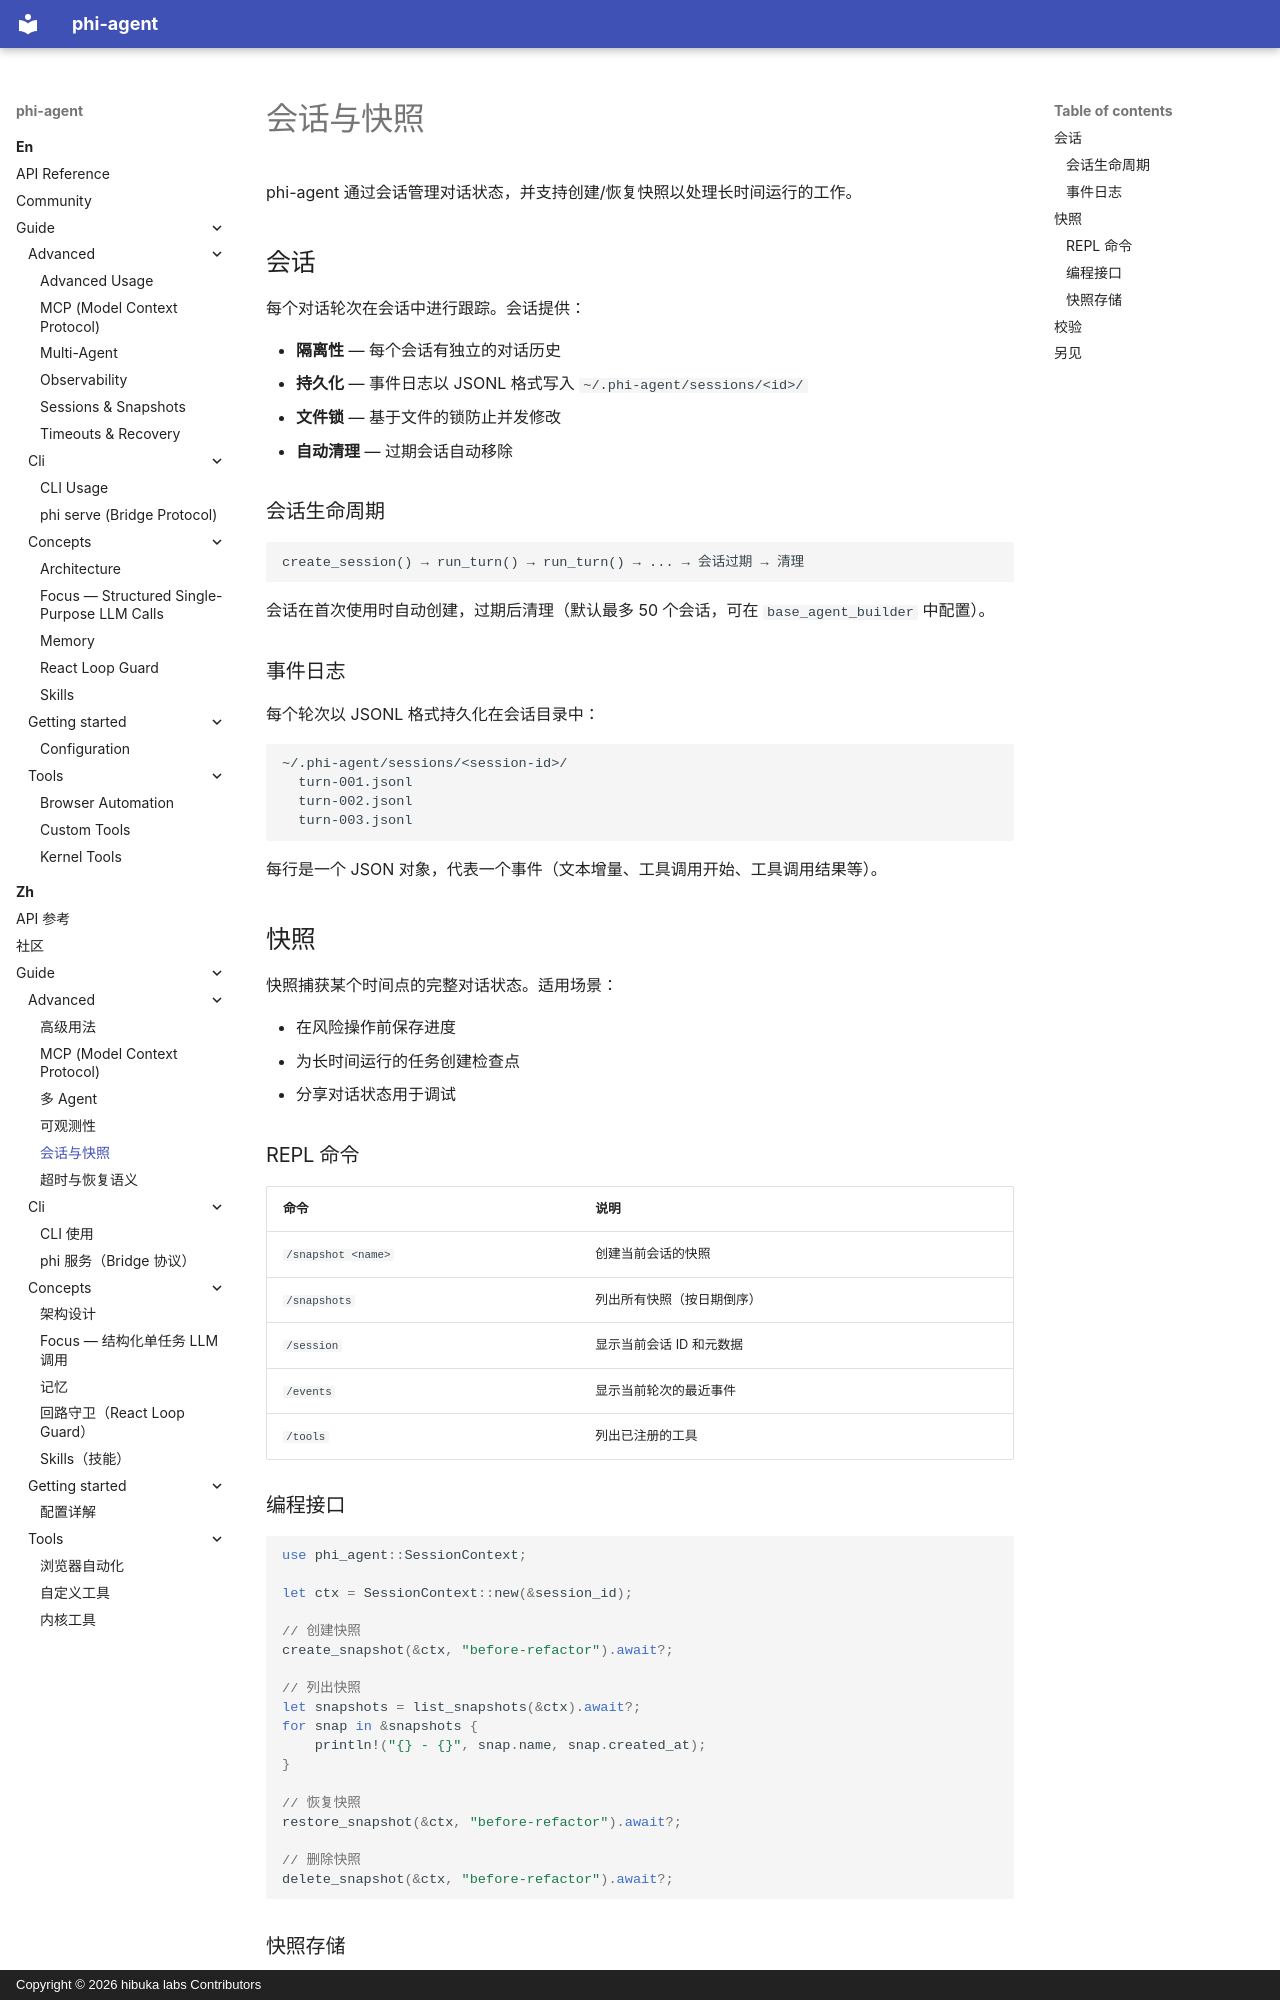

repository: hibuka-labs/phi-agent · page: zh/guide/advanced/session/index.html · generator: mkdocs · copyright: Copyright © 2026 hibuka labs Contributors

---
description: "phi-agent 会话与快照：持久化对话状态、跟踪工作区，随时保存和恢复长时间运行的 Agent 工作。"
---

# 会话与快照

phi-agent 通过会话管理对话状态，并支持创建/恢复快照以处理长时间运行的工作。

## 会话

每个对话轮次在会话中进行跟踪。会话提供：

- **隔离性** — 每个会话有独立的对话历史
- **持久化** — 事件日志以 JSONL 格式写入 `~/.phi-agent/sessions/<id>/`
- **文件锁** — 基于文件的锁防止并发修改
- **自动清理** — 过期会话自动移除

### 会话生命周期

```
create_session() → run_turn() → run_turn() → ... → 会话过期 → 清理
```

会话在首次使用时自动创建，过期后清理（默认最多 50 个会话，可在 `base_agent_builder` 中配置）。

### 事件日志

每个轮次以 JSONL 格式持久化在会话目录中：

```
~/.phi-agent/sessions/<session-id>/
  turn-001.jsonl
  turn-002.jsonl
  turn-003.jsonl
```

每行是一个 JSON 对象，代表一个事件（文本增量、工具调用开始、工具调用结果等）。

## 快照

快照捕获某个时间点的完整对话状态。适用场景：

- 在风险操作前保存进度
- 为长时间运行的任务创建检查点
- 分享对话状态用于调试

### REPL 命令

| 命令 | 说明 |
|------|------|
| `/snapshot <name>` | 创建当前会话的快照 |
| `/snapshots` | 列出所有快照（按日期倒序） |
| `/session` | 显示当前会话 ID 和元数据 |
| `/events` | 显示当前轮次的最近事件 |
| `/tools` | 列出已注册的工具 |
